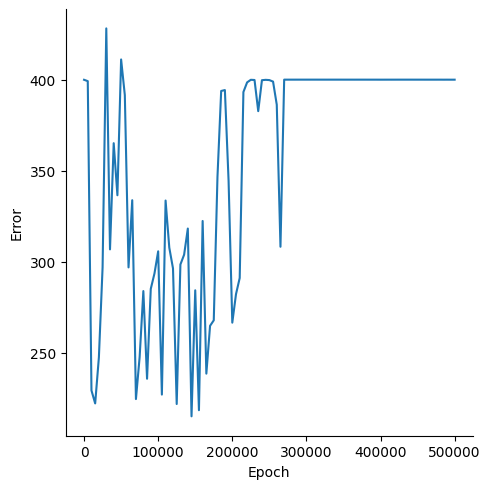

Values plotted in this chart, from the file beside it:
, Epoch, Error
0, 0, 399.9
1, 5000, 399.2
2, 10000, 229.4
3, 15000, 222.3
4, 20000, 247.6
5, 25000, 297
6, 30000, 428.1
7, 35000, 306.9
8, 40000, 365.1
9, 45000, 336.6
10, 50000, 411.1
11, 55000, 391.5
12, 60000, 297
13, 65000, 333.8
14, 70000, 224.7
15, 75000, 247.8
16, 80000, 284
17, 85000, 235.9
18, 90000, 285.2
19, 95000, 293.6
20, 100000, 305.8
21, 105000, 227.2
22, 110000, 333.7
23, 115000, 307.8
24, 120000, 296.4
25, 125000, 222
26, 130000, 298.6
27, 135000, 303.9
28, 140000, 318.3
29, 145000, 215.2
30, 150000, 284.4
31, 155000, 218.6
32, 160000, 322.4
33, 165000, 238.7
34, 170000, 264.9
35, 175000, 267.9
36, 180000, 346.6
37, 185000, 393.8
38, 190000, 394.3
39, 195000, 344.5
40, 200000, 266.6
41, 205000, 282.3
42, 210000, 291.1
43, 215000, 393.2
44, 220000, 398.5
45, 225000, 399.9
46, 230000, 399.8
47, 235000, 382.7
48, 240000, 399.7
49, 245000, 399.9
50, 250000, 399.7
51, 255000, 398.9
52, 260000, 386.2
53, 265000, 308.3
54, 270000, 400
55, 275000, 400
56, 280000, 400
57, 285000, 400
58, 290000, 400
59, 295000, 400
... 41 more rows
